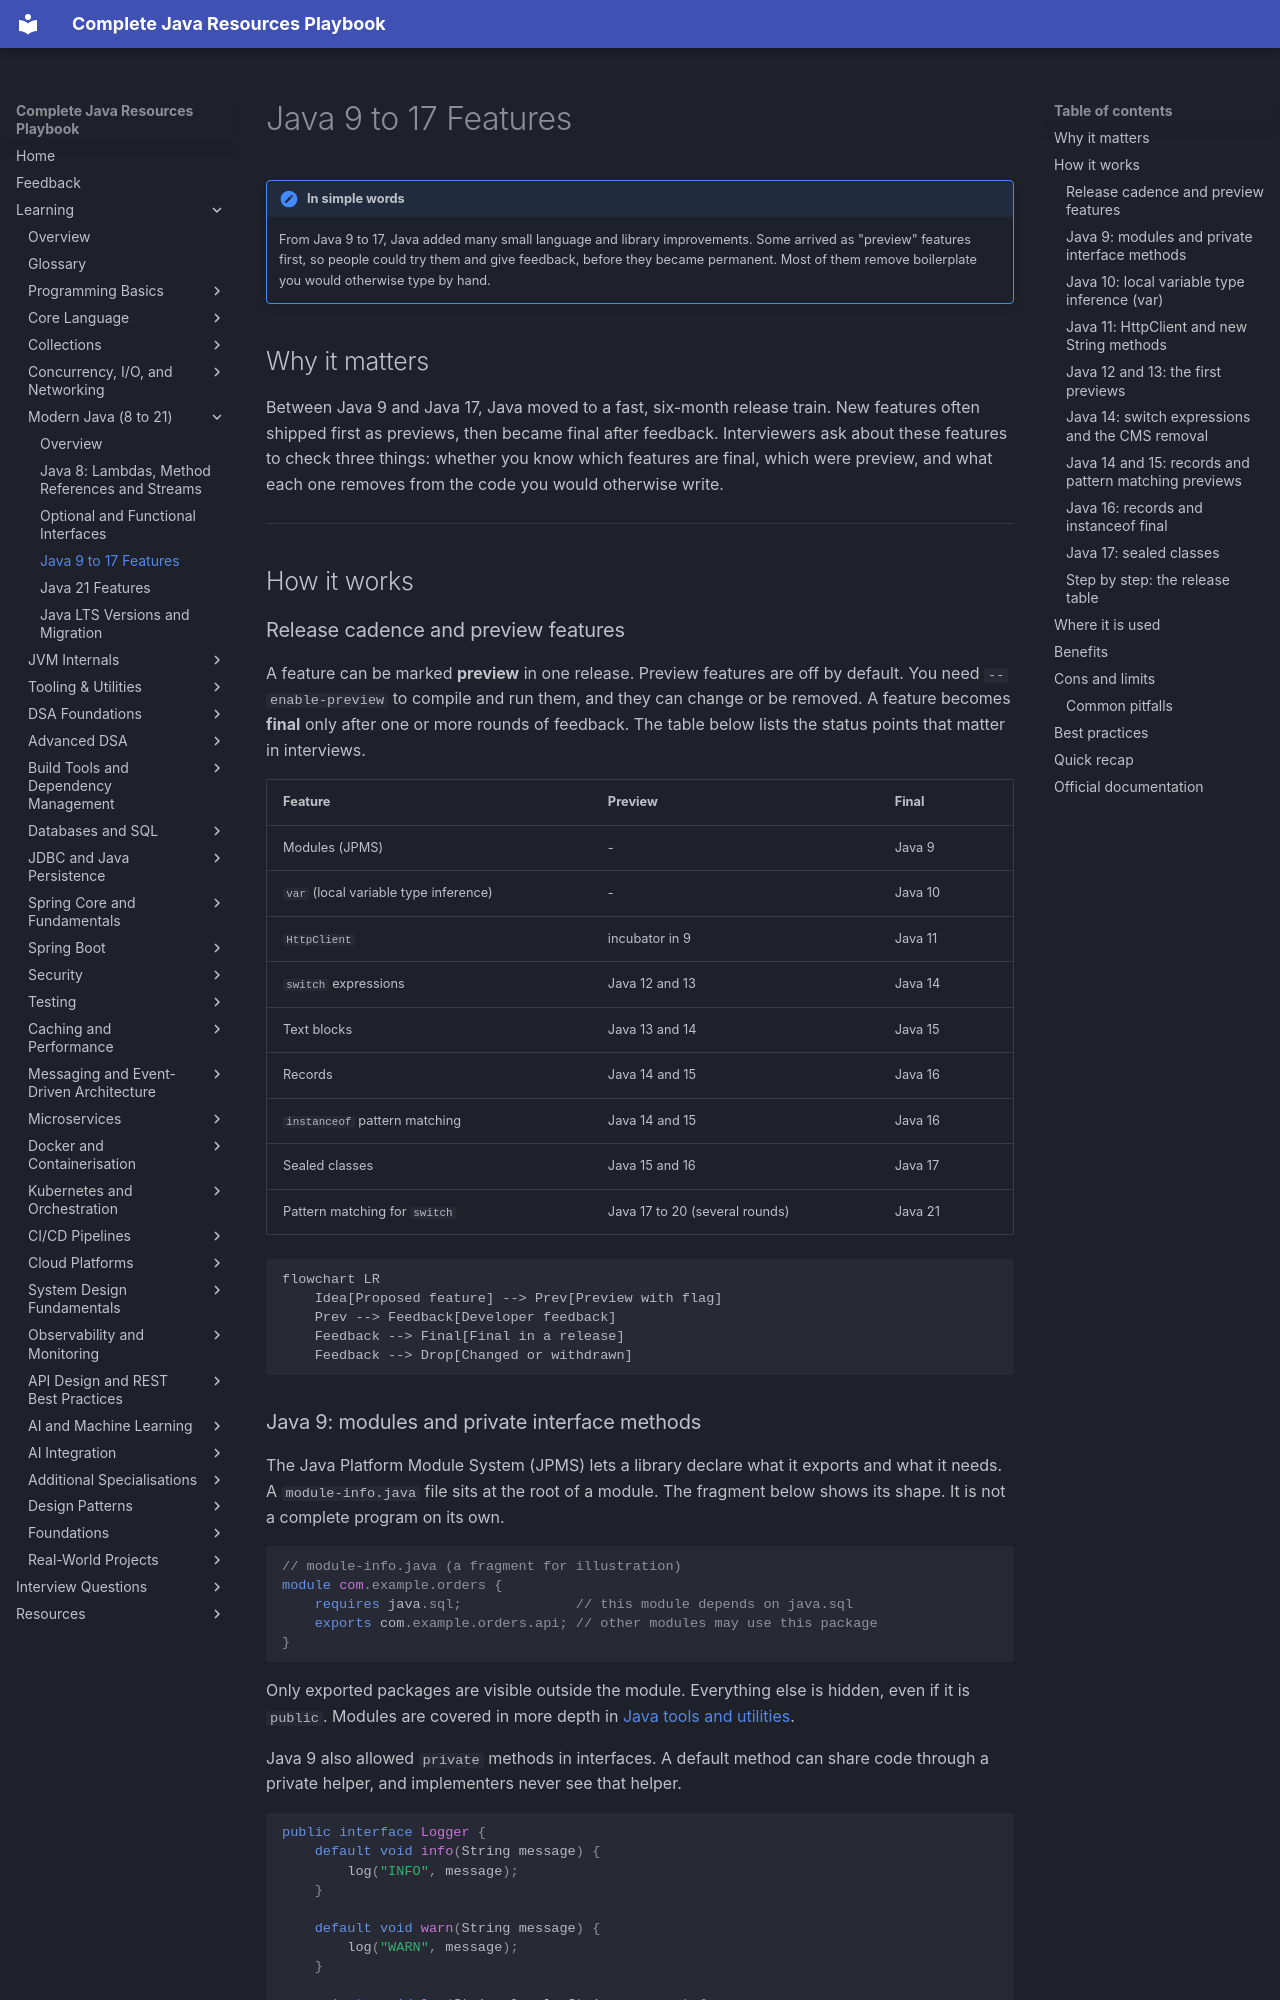

repository: AthiraMohan14/Complete-Java-Resource-PlayBook · page: learning/03a-modern-java/java9-to-17-features/index.html · generator: mkdocs

# Java 9 to 17 Features

!!! note "In simple words"
    From Java 9 to 17, Java added many small language and library improvements. Some arrived as "preview" features first, so people could try them and give feedback, before they became permanent. Most of them remove boilerplate you would otherwise type by hand.

## Why it matters

Between Java 9 and Java 17, Java moved to a fast, six-month release train. New features often shipped first as previews, then became final after feedback. Interviewers ask about these features to check three things: whether you know which features are final, which were preview, and what each one removes from the code you would otherwise write.

---

## How it works

### Release cadence and preview features

A feature can be marked **preview** in one release. Preview features are off by default. You need `--enable-preview` to compile and run them, and they can change or be removed. A feature becomes **final** only after one or more rounds of feedback. The table below lists the status points that matter in interviews.

| Feature | Preview | Final |
|---|---|---|
| Modules (JPMS) | - | Java 9 |
| `var` (local variable type inference) | - | Java 10 |
| `HttpClient` | incubator in 9 | Java 11 |
| `switch` expressions | Java 12 and 13 | Java 14 |
| Text blocks | Java 13 and 14 | Java 15 |
| Records | Java 14 and 15 | Java 16 |
| `instanceof` pattern matching | Java 14 and 15 | Java 16 |
| Sealed classes | Java 15 and 16 | Java 17 |
| Pattern matching for `switch` | Java 17 to 20 (several rounds) | Java 21 |

```mermaid
flowchart LR
    Idea[Proposed feature] --> Prev[Preview with flag]
    Prev --> Feedback[Developer feedback]
    Feedback --> Final[Final in a release]
    Feedback --> Drop[Changed or withdrawn]
```
